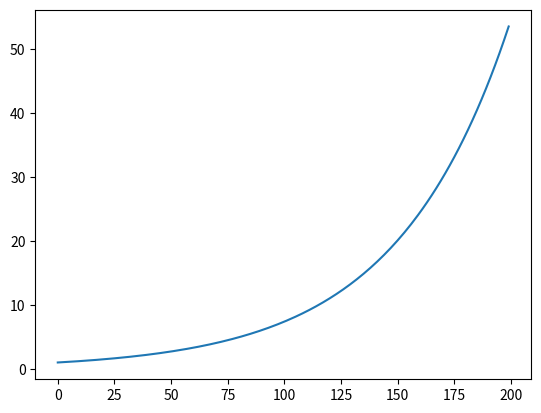

Here is the Python script that generated this plot:
import numpy as np
from scipy.integrate import odeint
import matplotlib.pyplot as plt

t = np.arange(0,200,1)

def razmnojenie(n,t):
    dndt = k*n
    return dndt

n_0 = 1
k_bact = 0.02

k = k_bact
solve_bact = odeint(razmnojenie, n_0, t)

plt.plot(t, solve_bact[:,0],label ='Размножение')